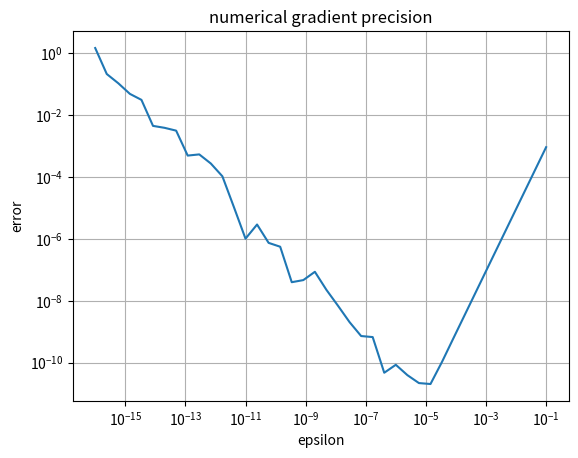
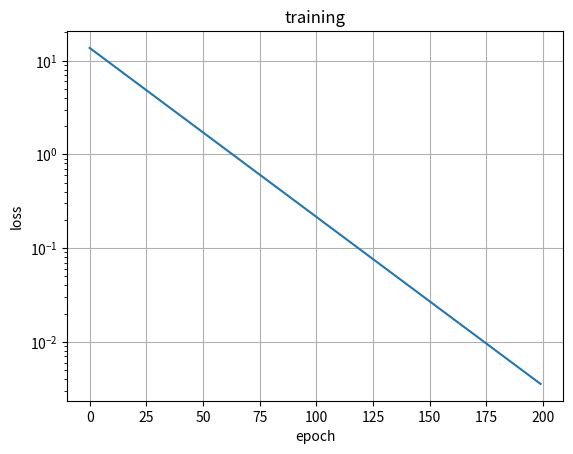

Recreate these plots in Python, in order.
import numpy as np
import matplotlib.pyplot as plt


def numerical_gradient(f, x, eps=1e-6):
    grad = np.zeros_like(x)
    for i in range(len(x)):
        x1 = x.copy()
        x2 = x.copy()
        x1[i] += eps
        x2[i] -= eps
        grad[i] = (f(x1) - f(x2)) / (2 * eps)
    return grad


def test_sum():
    print("sum gradient test")
    x = np.array([1.0, 2.0, 3.0])

    f = lambda v: np.sum(v)
    num = numerical_gradient(f, x)
    ana = np.ones_like(x)

    print("analytical:", [float(i) for i in ana])
    print("numerical :", [float(i) for i in num])
    print()


def test_dot():
    print("dot product gradient test")
    w = np.array([0.5, -0.2])
    x = np.array([2.0, 3.0])

    f = lambda w_: np.dot(w_, x)
    num = numerical_gradient(f, w)
    ana = x

    print("analytical:", [float(i) for i in ana])
    print("numerical :", [float(i) for i in num])
    print()


def relu(z):
    return np.maximum(0, z)


def test_relu():
    print("relu derivative test")
    pts = np.linspace(-2, 2, 9)

    for z in pts:
        num = (relu(z + 1e-6) - relu(z - 1e-6)) / (2e-6)
        print(f"{z:.2f} -> {num:.2f}")
    print()


def precision_plot():
    def f(x):
        return np.sin(x) + x**2

    def df(x):
        return np.cos(x) + 2*x

    x0 = 1.0
    eps = np.logspace(-16, -1, 40)
    err = []

    for e in eps:
        num = (f(x0 + e) - f(x0 - e)) / (2 * e)
        err.append(abs(num - df(x0)))

    plt.figure()
    plt.loglog(eps, err)
    plt.xlabel("epsilon")
    plt.ylabel("error")
    plt.title("numerical gradient precision")
    plt.grid()
    plt.show()


def train_neuron():
    np.random.seed(0)

    X = np.random.randn(100, 2)
    true_w = np.array([2.0, 3.0])
    y = X @ true_w

    w = np.random.randn(2) * 0.1
    lr = 0.01

    losses = []

    for _ in range(200):
        pred = X @ w
        loss = np.mean((pred - y) ** 2)
        losses.append(loss)

        grad = (2 / len(X)) * X.T @ (pred - y)
        w -= lr * grad

    print("final weights:", w)

    plt.figure()
    plt.plot(losses)
    plt.yscale("log")
    plt.xlabel("epoch")
    plt.ylabel("loss")
    plt.title("training")
    plt.grid()
    plt.show()


if __name__ == "__main__":
    test_sum()
    test_dot()
    test_relu()
    precision_plot()
    train_neuron()
